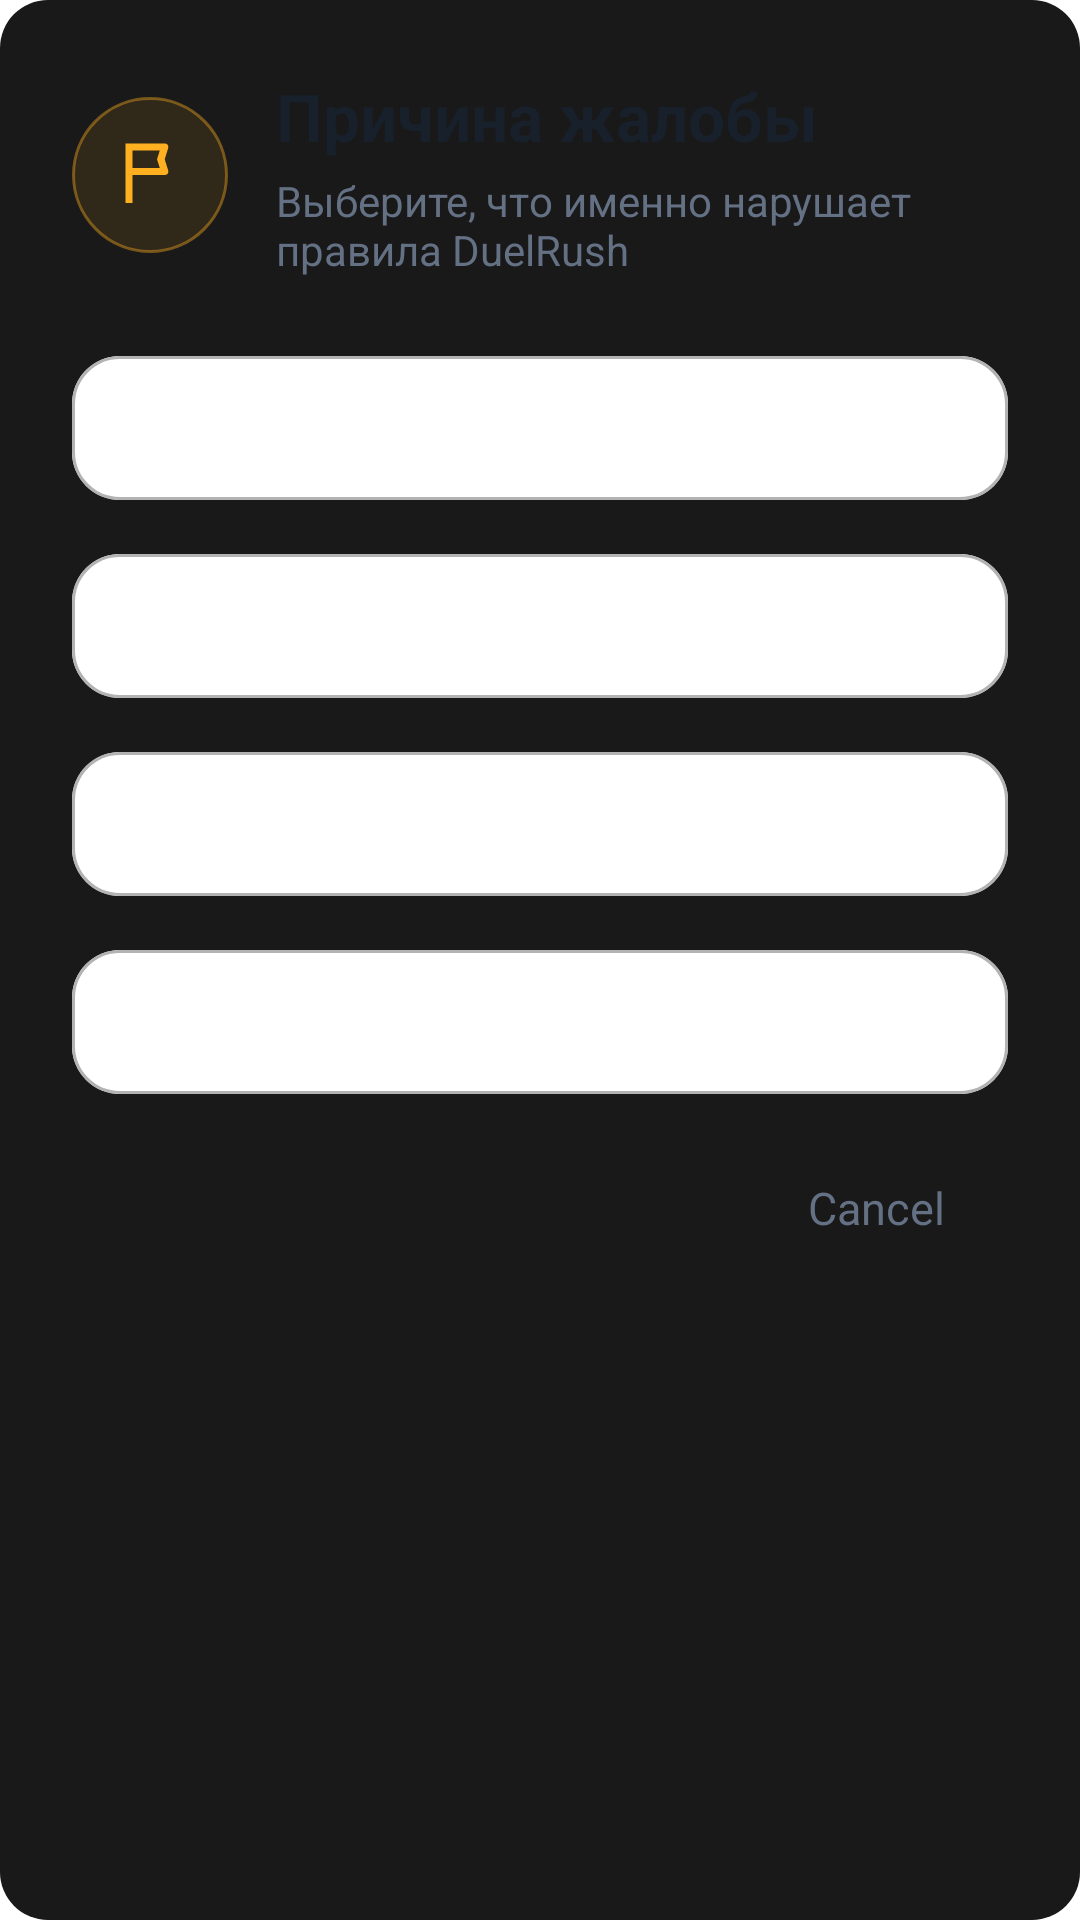

Here is an Android app screen rendered from its layout file. Give the layout XML and the strings, colors and styles it references.
<!-- AndroidManifest.xml: application theme Theme.Duelingo -->
<!-- res/layout/dialog_report_reason.xml -->
<?xml version="1.0" encoding="utf-8"?>
<LinearLayout xmlns:android="http://schemas.android.com/apk/res/android"
    xmlns:app="http://schemas.android.com/apk/res-auto"
    android:layout_width="match_parent"
    android:layout_height="wrap_content"
    android:background="@drawable/bg_dialog"
    android:orientation="vertical"
    android:padding="24dp">

    <LinearLayout
        android:layout_width="match_parent"
        android:layout_height="wrap_content"
        android:gravity="center_vertical"
        android:orientation="horizontal">

        <FrameLayout
            android:layout_width="52dp"
            android:layout_height="52dp"
            android:background="@drawable/bg_report_icon">

            <ImageView
                android:layout_width="28dp"
                android:layout_height="28dp"
                android:layout_gravity="center"
                android:contentDescription="@null"
                android:src="@drawable/ic_report_flag" />
        </FrameLayout>

        <LinearLayout
            android:layout_width="0dp"
            android:layout_height="wrap_content"
            android:layout_marginStart="16dp"
            android:layout_weight="1"
            android:orientation="vertical">

            <TextView
                android:layout_width="match_parent"
                android:layout_height="wrap_content"
                android:text="@string/report_reason_title"
                android:textColor="?attr/textColor"
                android:textSize="22sp"
                android:textStyle="bold" />

            <TextView
                android:layout_width="match_parent"
                android:layout_height="wrap_content"
                android:layout_marginTop="4dp"
                android:text="@string/report_reason_subtitle"
                android:textColor="?attr/secondaryTextColor"
                android:textSize="14sp" />
        </LinearLayout>
    </LinearLayout>

    <com.google.android.material.button.MaterialButton
        android:id="@+id/reasonAvatarButton"
        style="@style/Widget.Material3.Button.OutlinedButton"
        android:layout_width="match_parent"
        android:layout_height="56dp"
        android:layout_marginTop="22dp"
        android:gravity="start|center_vertical"
        android:textAllCaps="false"
        android:textColor="?attr/textColor"
        android:textSize="16sp"
        app:backgroundTint="?attr/cardBackgroundColor"
        app:cornerRadius="16dp"
        app:strokeColor="?attr/dividerColor" />

    <com.google.android.material.button.MaterialButton
        android:id="@+id/reasonNameButton"
        style="@style/Widget.Material3.Button.OutlinedButton"
        android:layout_width="match_parent"
        android:layout_height="56dp"
        android:layout_marginTop="10dp"
        android:gravity="start|center_vertical"
        android:textAllCaps="false"
        android:textColor="?attr/textColor"
        android:textSize="16sp"
        app:backgroundTint="?attr/cardBackgroundColor"
        app:cornerRadius="16dp"
        app:strokeColor="?attr/dividerColor" />

    <com.google.android.material.button.MaterialButton
        android:id="@+id/reasonHarassmentButton"
        style="@style/Widget.Material3.Button.OutlinedButton"
        android:layout_width="match_parent"
        android:layout_height="56dp"
        android:layout_marginTop="10dp"
        android:gravity="start|center_vertical"
        android:textAllCaps="false"
        android:textColor="?attr/textColor"
        android:textSize="16sp"
        app:backgroundTint="?attr/cardBackgroundColor"
        app:cornerRadius="16dp"
        app:strokeColor="?attr/dividerColor" />

    <com.google.android.material.button.MaterialButton
        android:id="@+id/reasonOtherButton"
        style="@style/Widget.Material3.Button.OutlinedButton"
        android:layout_width="match_parent"
        android:layout_height="56dp"
        android:layout_marginTop="10dp"
        android:gravity="start|center_vertical"
        android:textAllCaps="false"
        android:textColor="?attr/textColor"
        android:textSize="16sp"
        app:backgroundTint="?attr/cardBackgroundColor"
        app:cornerRadius="16dp"
        app:strokeColor="?attr/dividerColor" />

    <com.google.android.material.button.MaterialButton
        android:id="@+id/cancelButton"
        style="@style/Widget.Material3.Button.TextButton"
        android:layout_width="wrap_content"
        android:layout_height="48dp"
        android:layout_gravity="end"
        android:layout_marginTop="10dp"
        android:text="@android:string/cancel"
        android:textAllCaps="false"
        android:textColor="?attr/secondaryTextColor"
        android:textSize="15sp" />
</LinearLayout>
<!-- resources referenced by this layout -->
<resources>
  <!-- drawable bg_dialog (drawable) -->
  <shape xmlns:android="http://schemas.android.com/apk/res/android"
      android:shape="rectangle">
      <corners android:radius="16dp"/>
      <solid android:color="#E6000000"/>
  </shape>
  <!-- drawable bg_report_icon (drawable) -->
  <?xml version="1.0" encoding="utf-8"?>
  <shape xmlns:android="http://schemas.android.com/apk/res/android" android:shape="oval">
      <solid android:color="#1AFFB020" />
      <stroke android:width="1dp" android:color="#66FFB020" />
  </shape>
  <!-- drawable ic_report_flag (drawable) -->
  <?xml version="1.0" encoding="utf-8"?>
  <vector xmlns:android="http://schemas.android.com/apk/res/android"
      android:width="24dp"
      android:height="24dp"
      android:viewportWidth="24"
      android:viewportHeight="24">
      <path
          android:fillColor="#FFB020"
          android:pathData="M5,3h11.2c0.7,0 1.2,0.6 1,1.3l-1,3.2 1,3.2c0.2,0.7 -0.3,1.3 -1,1.3H7v8H5V3zM7,5v5h7.8l-0.7,-2.2c-0.1,-0.2 -0.1,-0.4 0,-0.6L14.8,5H7z" />
  </vector>
  <string name="report_reason_subtitle">Выберите, что именно нарушает правила DuelRush</string>
  <string name="report_reason_title">Причина жалобы</string>
  <style name="Theme.Duelingo" parent="Theme.MaterialComponents.DayNight.NoActionBar">
                  <item name="colorPrimary">@color/blue_primary</item>
                  <item name="colorPrimaryVariant">@color/blue_primary</item>
                  <item name="colorOnPrimary">@color/white</item>
                  <item name="colorSecondary">@color/blue_primary</item>
                  <item name="colorSecondaryVariant">@color/blue_primary</item>
                  <item name="colorOnSecondary">@color/black</item>
                  <item name="android:statusBarColor">?attr/backgroundColor</item>
                  <item name="android:windowLightStatusBar">?attr/isLightTheme</item>
  
                  
                  <item name="backgroundColor">@color/background_light</item>
                  <item name="textColor">@color/text_color_light</item>
                  <item name="secondaryTextColor">@color/secondary_text_light</item>
                  <item name="cardBackgroundColor">@color/white</item>
                  <item name="dividerColor">@color/gray_light</item>
          </style>
  <color name="blue_primary">#1687F8</color>
  <color name="white">#FFFFFFFF</color>
  <color name="black">#FF000000</color>
  <color name="background_light">#F5F7FB</color>
  <color name="text_color_light">#18202B</color>
  <color name="secondary_text_light">#647083</color>
  <color name="gray_light">#B3B3B3</color>
</resources>
